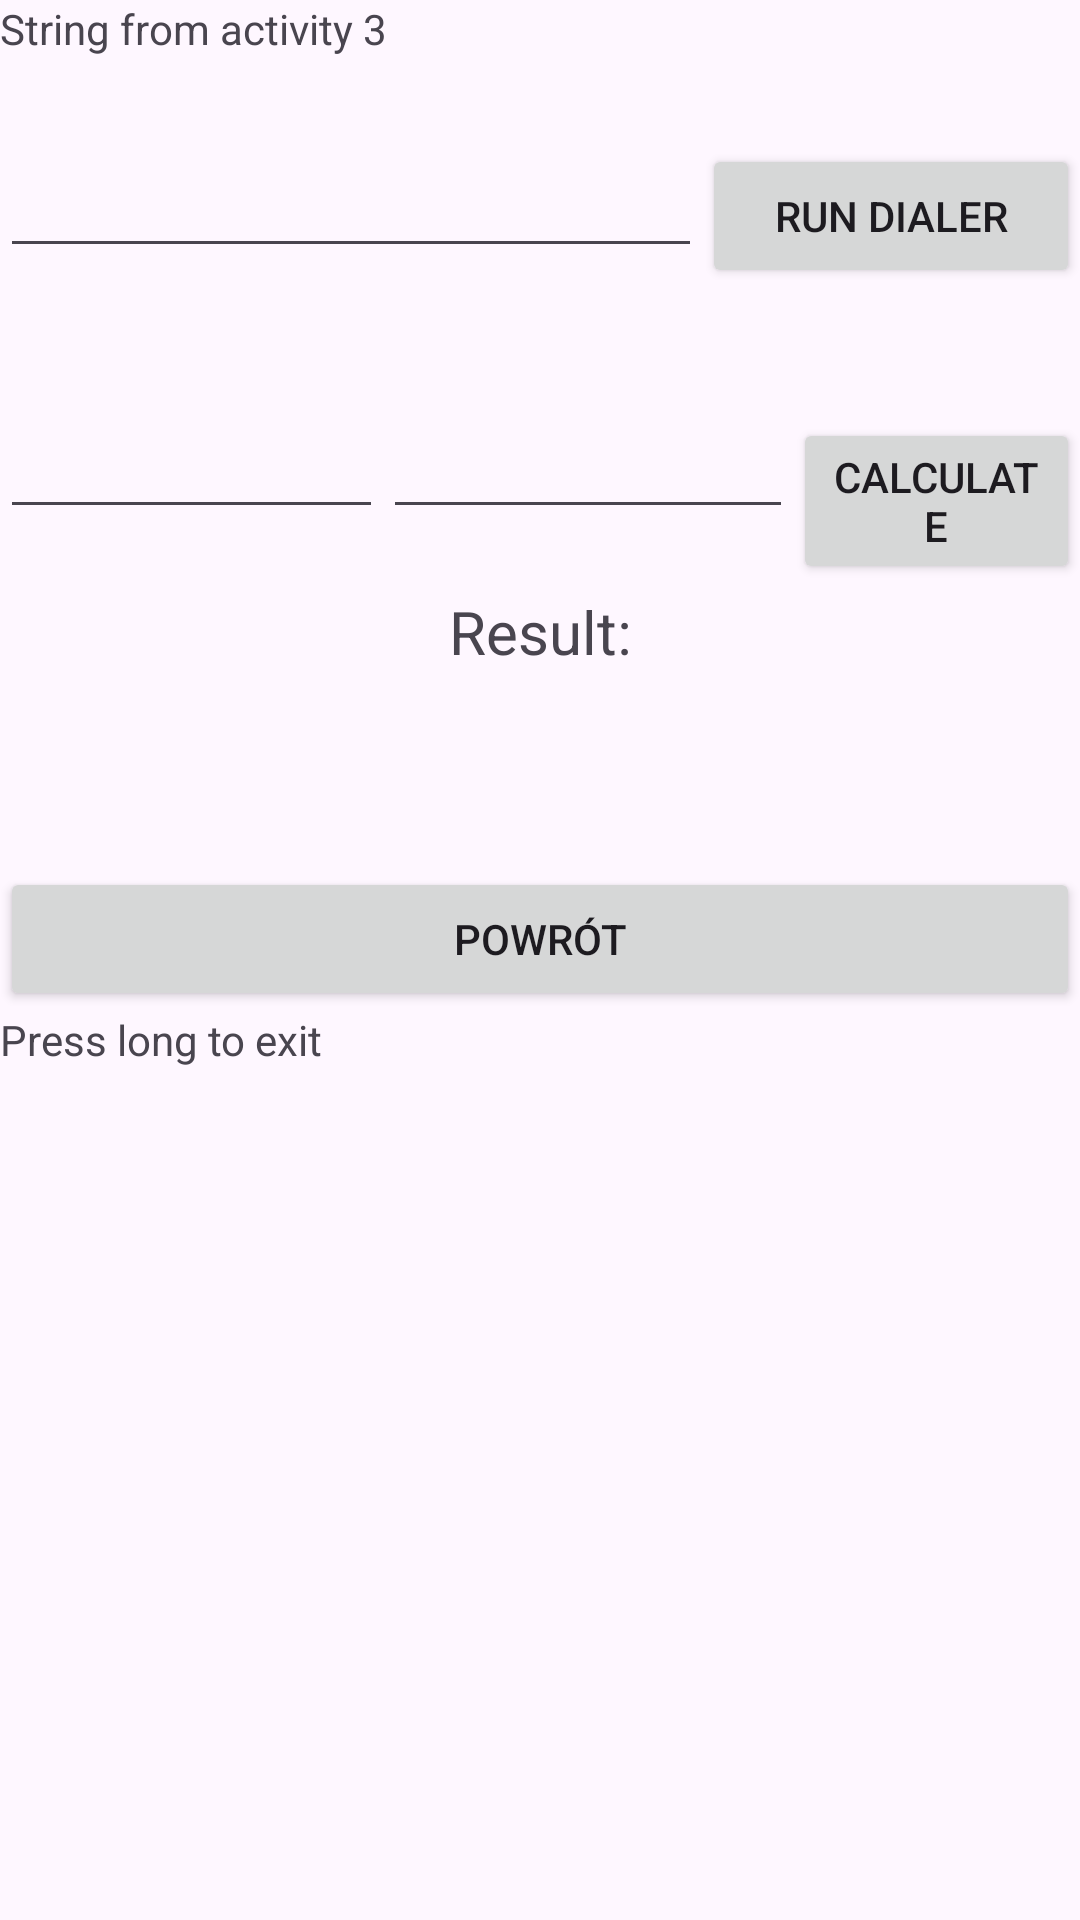

Here is an Android app screen rendered from its layout file. Give the layout XML and the strings, colors and styles it references.
<!-- AndroidManifest.xml: application theme Theme.Cw01 -->
<!-- res/layout/activity_3.xml -->
<?xml version="1.0" encoding="utf-8"?>
<LinearLayout xmlns:android="http://schemas.android.com/apk/res/android"
    xmlns:app="http://schemas.android.com/apk/res-auto"
    xmlns:tools="http://schemas.android.com/tools"
    android:id="@+id/activity3"
    android:layout_width="match_parent"
    android:layout_height="match_parent"
    android:orientation="vertical"
    tools:context=".Activity3">

    <TextView
        android:id="@+id/textView2"
        android:layout_width="match_parent"
        android:layout_height="48dp"
        android:text="@string/txt3" />

    <LinearLayout
        android:layout_width="match_parent"
        android:layout_height="87dp"
        android:orientation="horizontal">

        <EditText
            android:id="@+id/et1"
            android:layout_width="wrap_content"
            android:layout_height="wrap_content"
            android:layout_weight="1"
            android:ems="10"
            android:inputType="phone" />

        <Button
            android:id="@+id/button_dial"
            android:layout_width="wrap_content"
            android:layout_height="wrap_content"
            android:layout_weight="1"
            android:text="@string/button_dial" />
    </LinearLayout>

    <LinearLayout
        android:layout_width="match_parent"
        android:layout_height="62dp"
        android:orientation="horizontal">

        <EditText
            android:id="@+id/et_val1"
            android:layout_width="150dp"
            android:layout_height="wrap_content"
            android:layout_weight="1"
            android:ems="10"
            android:inputType="number" />

        <EditText
            android:id="@+id/et_val2"
            android:layout_width="159dp"
            android:layout_height="wrap_content"
            android:layout_weight="1"
            android:ems="10"
            android:inputType="number" />

        <Button
            android:id="@+id/button_calc"
            android:layout_width="118dp"
            android:layout_height="wrap_content"
            android:layout_weight="1"
            android:text="@string/button_calc" />
    </LinearLayout>

    <TextView
        android:id="@+id/textView6"
        android:layout_width="match_parent"
        android:layout_height="wrap_content"
        android:gravity="center_horizontal"
        android:text="@string/result"
        android:textSize="20sp" />

    <TextView
        android:id="@+id/tv_result"
        android:layout_width="match_parent"
        android:layout_height="65dp"
        android:gravity="center_horizontal|center_vertical"
        android:textSize="20sp" />

    <Button
        android:id="@+id/button_b"
        android:layout_width="match_parent"
        android:layout_height="wrap_content"
        android:layout_gravity="bottom"
        android:onClick="finishActivity3"
        android:text="@string/button_b" />

    <TextView
        android:id="@+id/textView3"
        android:layout_width="match_parent"
        android:layout_height="91dp"
        android:layout_gravity="bottom"
        android:layout_weight="1"
        android:text="@string/press" />

</LinearLayout>
<!-- resources referenced by this layout -->
<resources>
  <string name="button_b">Powrót</string>
  <string name="button_calc">calculate</string>
  <string name="button_dial">Run dialer</string>
  <string name="press">Press long to exit</string>
  <string name="result">Result:</string>
  <string name="txt3">String from activity 3</string>
  <style name="Theme.Cw01" parent="Base.Theme.Cw01" />
  <style name="Base.Theme.Cw01" parent="Theme.Material3.DayNight">
          
          
      </style>
</resources>
